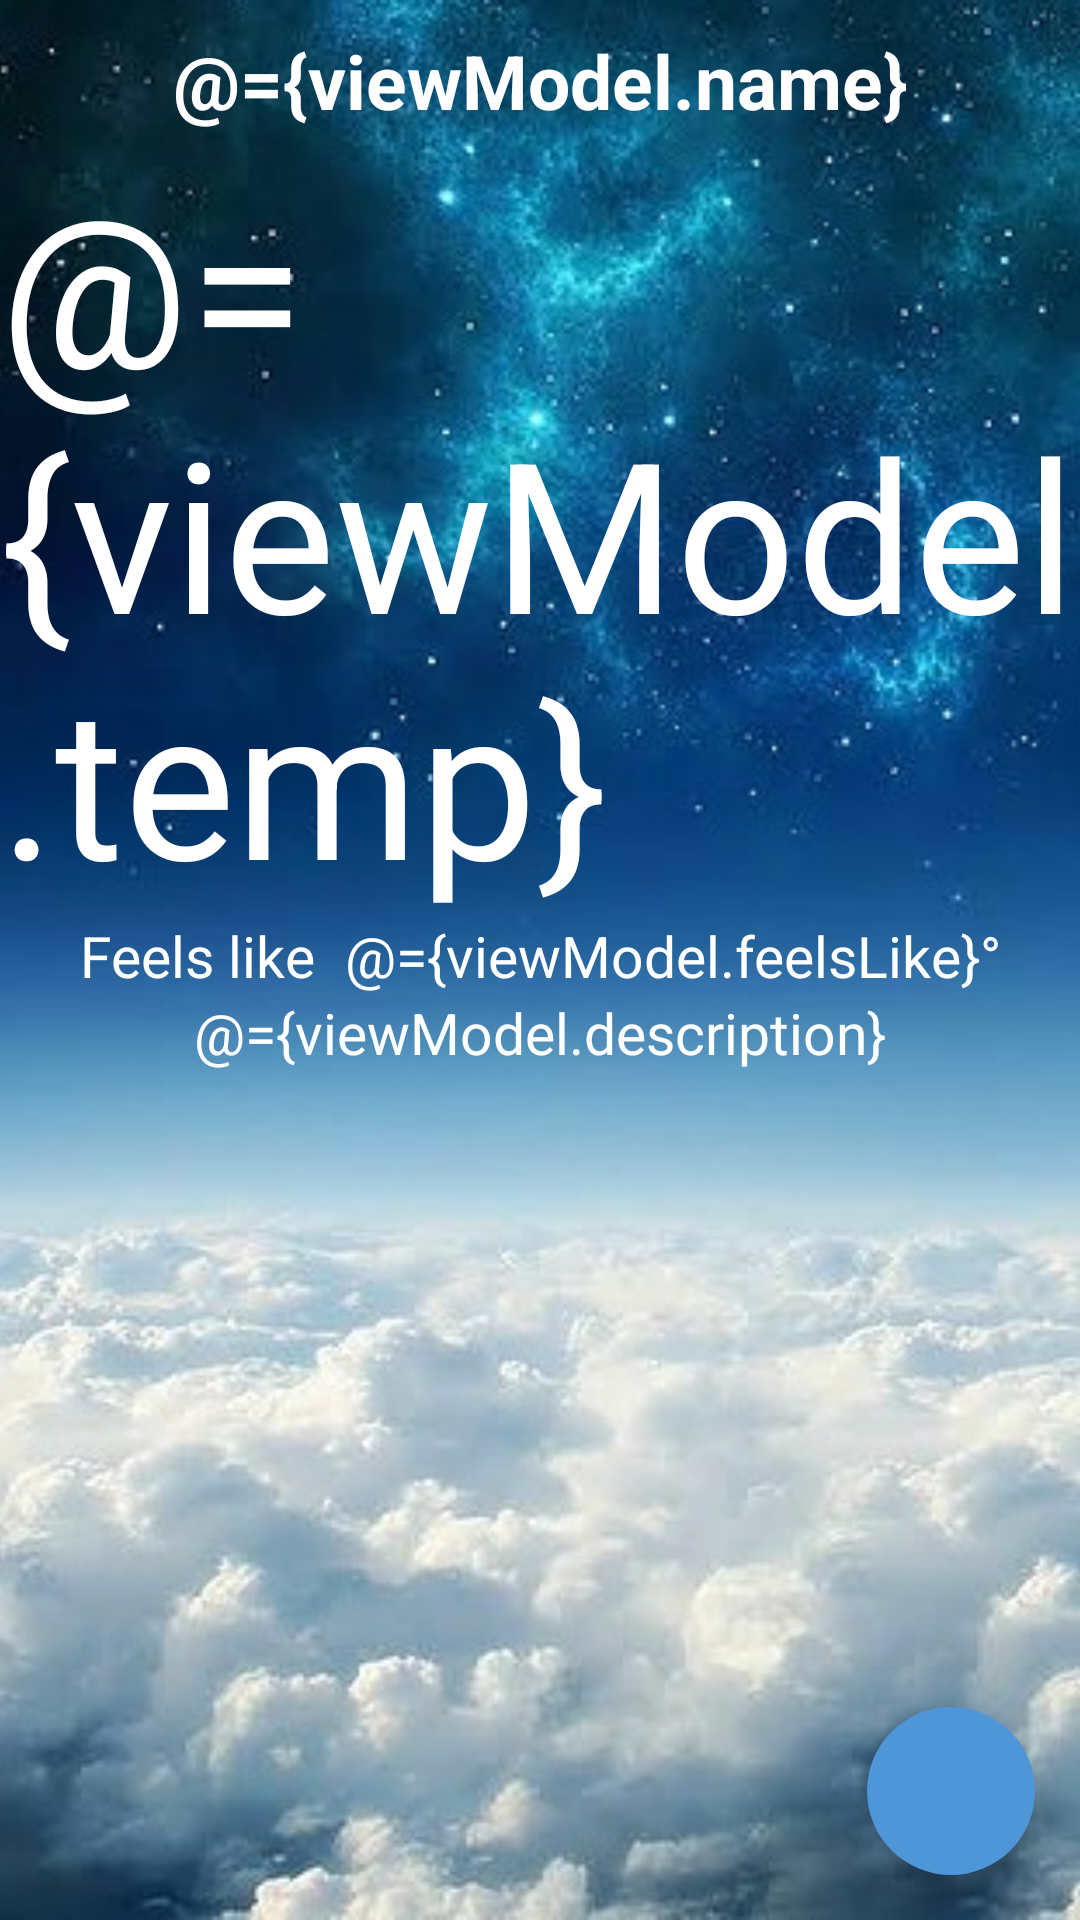

Reconstruct the res/layout file that produces this screen, plus the resources it refers to.
<!-- AndroidManifest.xml: application theme AppTheme -->
<!-- res/layout/fragment_home.xml -->
<?xml version="1.0" encoding="utf-8"?>
<layout xmlns:android="http://schemas.android.com/apk/res/android"
    xmlns:app="http://schemas.android.com/apk/res-auto"
    xmlns:tools="http://schemas.android.com/tools">

    <data>
        <variable
            name="viewModel"
            type="com.semba.weatherlogger.ui.homeScreen.HomeViewModel" />
    </data>


    <androidx.constraintlayout.widget.ConstraintLayout
        android:layout_width="match_parent"
        android:layout_height="match_parent"
        >

        <androidx.appcompat.widget.AppCompatImageView
            android:id="@+id/appCompatImageView"
            android:layout_width="match_parent"
            android:layout_height="match_parent"
            android:scaleType="centerCrop"
            app:srcCompat="@drawable/weather_bg" />

        <androidx.core.widget.NestedScrollView
            android:layout_width="match_parent"
            android:layout_height="match_parent"
            android:fillViewport="true"
            >

            <androidx.appcompat.widget.LinearLayoutCompat
                android:layout_width="match_parent"
                android:layout_height="match_parent"
                android:orientation="vertical"
                >

                <androidx.constraintlayout.widget.ConstraintLayout
                    android:id="@+id/constraintLayout"
                    android:layout_width="match_parent"
                    android:layout_height="wrap_content"
                    app:layout_constraintEnd_toEndOf="parent"
                    app:layout_constraintStart_toStartOf="parent"
                    app:layout_constraintTop_toTopOf="parent">

                    <androidx.appcompat.widget.AppCompatTextView
                        android:id="@+id/name_textView"
                        android:layout_width="wrap_content"
                        android:layout_height="wrap_content"
                        android:layout_gravity="center"
                        android:layout_marginTop="10dp"
                        android:text="@={viewModel.name}"
                        android:textColor="@color/white"
                        android:textSize="@dimen/city_label_font_size"
                        android:textStyle="bold"
                        app:layout_constraintEnd_toEndOf="parent"
                        app:layout_constraintStart_toStartOf="parent"
                        app:layout_constraintTop_toTopOf="parent" />

                    <androidx.appcompat.widget.AppCompatTextView
                        android:id="@+id/degree_textView"
                        android:layout_width="wrap_content"
                        android:layout_height="wrap_content"
                        android:layout_gravity="center"
                        android:layout_marginTop="5dp"
                        android:text="@={viewModel.temp}"
                        android:textColor="@color/white"
                        android:textSize="@dimen/temp_label_font_size"
                        android:textStyle="normal"
                        app:layout_constraintEnd_toEndOf="parent"
                        app:layout_constraintStart_toStartOf="parent"
                        app:layout_constraintTop_toBottomOf="@+id/name_textView" />

                    <androidx.appcompat.widget.AppCompatTextView
                        android:layout_width="wrap_content"
                        android:layout_height="wrap_content"
                        android:layout_gravity="center"
                        android:text="@string/degree_symbol"
                        android:textColor="@color/white"
                        android:textSize="@dimen/temp_label_font_size"
                        android:textStyle="normal"
                        app:layout_constraintBottom_toBottomOf="@+id/degree_textView"
                        app:layout_constraintStart_toEndOf="@+id/degree_textView" />


                    <androidx.appcompat.widget.LinearLayoutCompat
                        android:layout_width="wrap_content"
                        android:layout_height="wrap_content"
                        android:id="@+id/feels_like_layout"
                        android:orientation="horizontal"
                        app:layout_constraintTop_toBottomOf="@+id/degree_textView"
                        app:layout_constraintStart_toStartOf="parent"
                        app:layout_constraintEnd_toEndOf="parent"
                        >

                        <androidx.appcompat.widget.AppCompatTextView
                            android:layout_width="wrap_content"
                            android:layout_height="wrap_content"
                            android:layout_gravity="center"
                            android:text="@string/feels_like"
                            android:textColor="@color/white"
                            android:textSize="@dimen/feel_label_font_size"
                            android:textStyle="normal"
                            app:layout_constraintTop_toBottomOf="@+id/degree_textView"
                            app:layout_constraintStart_toStartOf="parent"
                            app:layout_constraintEnd_toEndOf="parent"
                            />


                        <androidx.appcompat.widget.AppCompatTextView
                            android:id="@+id/feels_like"
                            android:layout_width="wrap_content"
                            android:layout_height="wrap_content"
                            android:layout_gravity="center"
                            android:text="@={viewModel.feelsLike}"
                            android:textColor="@color/white"
                            android:textSize="@dimen/feel_label_font_size"
                            android:textStyle="normal"
                            android:layout_marginStart="10dp"
                            />

                        <androidx.appcompat.widget.AppCompatTextView
                            android:layout_width="wrap_content"
                            android:layout_height="wrap_content"
                            android:layout_gravity="center"
                            android:text="@string/degree_symbol"
                            android:textColor="@color/white"
                            android:textSize="@dimen/feel_label_font_size"
                            android:textStyle="normal"
                            />

                    </androidx.appcompat.widget.LinearLayoutCompat>


                    <androidx.appcompat.widget.AppCompatTextView
                        android:id="@+id/description"
                        android:layout_width="wrap_content"
                        android:layout_height="wrap_content"
                        android:layout_gravity="center"
                        android:text="@={viewModel.description}"
                        android:textColor="@color/white"
                        android:textSize="@dimen/description_label_font_size"
                        android:textStyle="normal"
                        app:layout_constraintTop_toBottomOf="@+id/feels_like_layout"
                        app:layout_constraintStart_toStartOf="parent"
                        app:layout_constraintEnd_toEndOf="parent"
                        />


                </androidx.constraintlayout.widget.ConstraintLayout>


                <androidx.recyclerview.widget.RecyclerView
                    android:id="@+id/forecast_recyclerView"
                    android:layout_width="match_parent"
                    android:layout_height="match_parent"
                    android:layout_marginTop="20dp"
                    android:background="@null"
                    android:paddingBottom="70dp"
                    android:clipToPadding="false"
                    />


        </androidx.appcompat.widget.LinearLayoutCompat>

    </androidx.core.widget.NestedScrollView>


        <com.google.android.material.floatingactionbutton.FloatingActionButton
            android:id="@+id/save_btn"
            android:layout_width="wrap_content"
            android:layout_height="wrap_content"
            android:layout_marginEnd="15dp"
            android:layout_marginBottom="15dp"
            android:onClick="@{(view) -> viewModel.onSaveClicked()}"
            android:scaleType="fitXY"
            android:src="@drawable/round_save_white_48"
            app:backgroundTint="@color/blue_light"
            app:borderWidth="0dp"
            app:elevation="7dp"
            app:fabSize="normal"
            app:layout_constraintBottom_toBottomOf="parent"
            app:layout_constraintEnd_toEndOf="parent" />

            <com.wang.avi.AVLoadingIndicatorView
                android:layout_width="wrap_content"
                android:layout_height="wrap_content"
                android:id="@+id/progress"
                style="@style/AVLoadingIndicatorView"
                android:visibility="gone"
                app:indicatorName="BallSpinFadeLoaderIndicator"
                app:indicatorColor="@color/blue_light"
                android:layout_gravity="center"
                android:layout_marginEnd="15dp"
                android:layout_marginBottom="15dp"
                app:layout_constraintBottom_toBottomOf="parent"
                app:layout_constraintEnd_toEndOf="parent"
                />



    </androidx.constraintlayout.widget.ConstraintLayout>




</layout>
<!-- resources referenced by this layout -->
<resources>
  <color name="blue_light">#4F96D8</color>
  <color name="white">#fff</color>
  <dimen name="city_label_font_size">25sp</dimen>
  <dimen name="description_label_font_size">19sp</dimen>
  <dimen name="feel_label_font_size">19sp</dimen>
  <dimen name="temp_label_font_size">70sp</dimen>
  <!-- drawable weather_bg: jpeg bitmap (drawable-hdpi, 13038 bytes) -->
  <string name="degree_symbol">°</string>
  <string name="feels_like">Feels like</string>
  <style name="AppTheme" parent="Theme.MaterialComponents.Light.NoActionBar">
          
          <item name="colorPrimary">@color/colorPrimary</item>
          <item name="colorPrimaryDark">@color/colorPrimaryDark</item>
          <item name="colorAccent">@color/colorAccent</item>
          <item name="android:statusBarColor">@color/colorPrimary</item>
          <item name="windowNoTitle">true</item>
          <item name="windowActionBar">false</item>
          <item name="android:windowFullscreen">true</item>
          <item name="android:windowContentOverlay">@null</item>
      </style>
  <color name="colorPrimary">@color/blue_light</color>
  <color name="colorPrimaryDark">@color/blue_dark</color>
  <color name="colorAccent">#281B60</color>
  <color name="blue_dark">#3B5999</color>
</resources>
